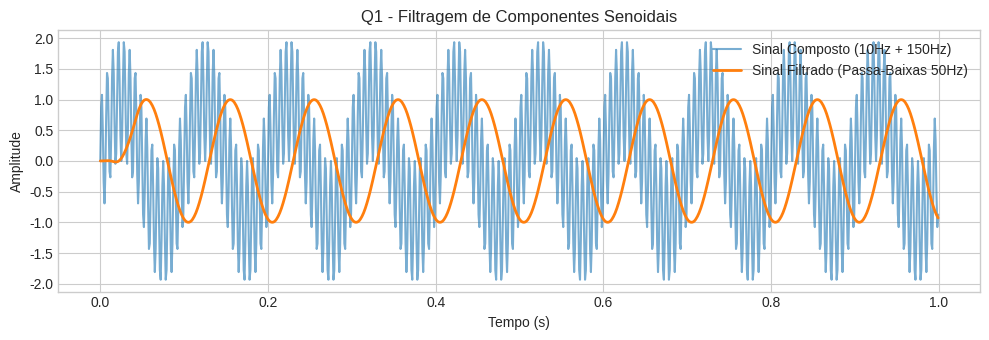
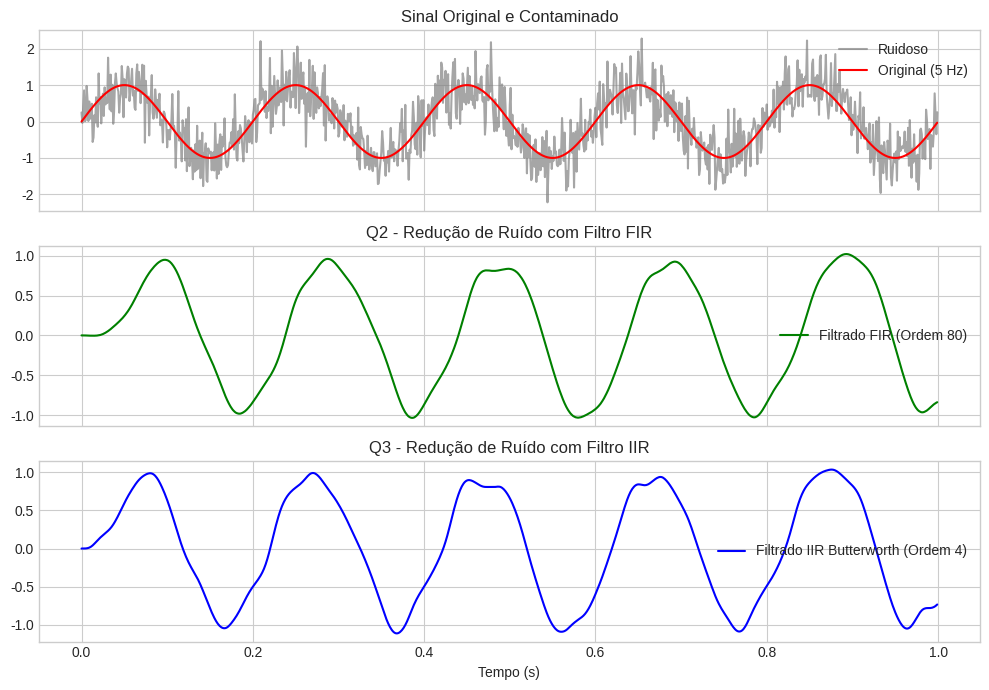
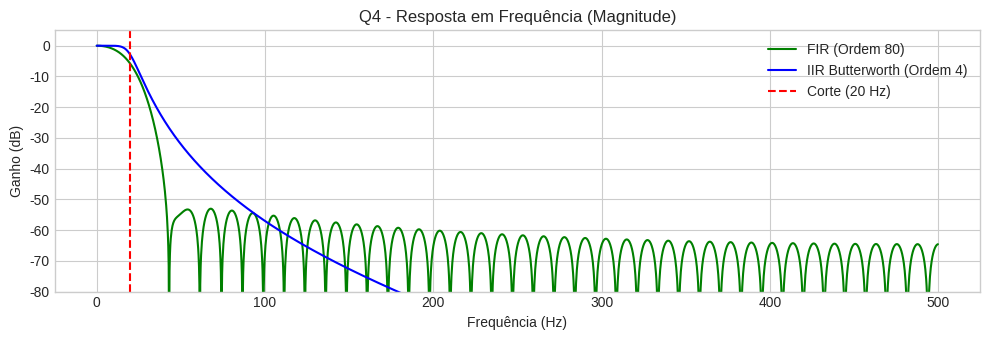
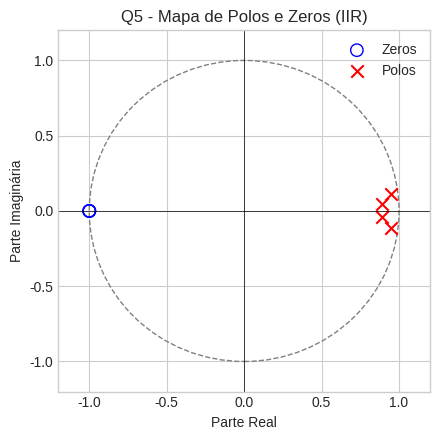
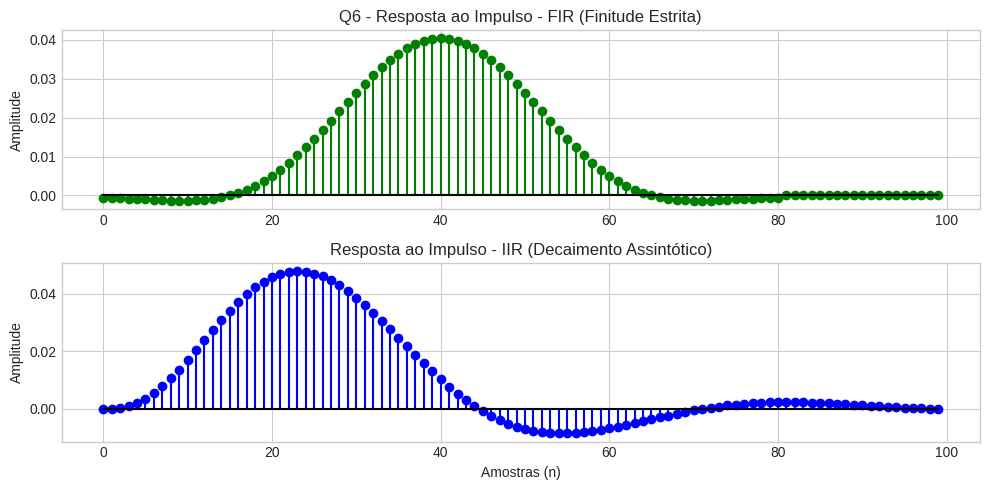
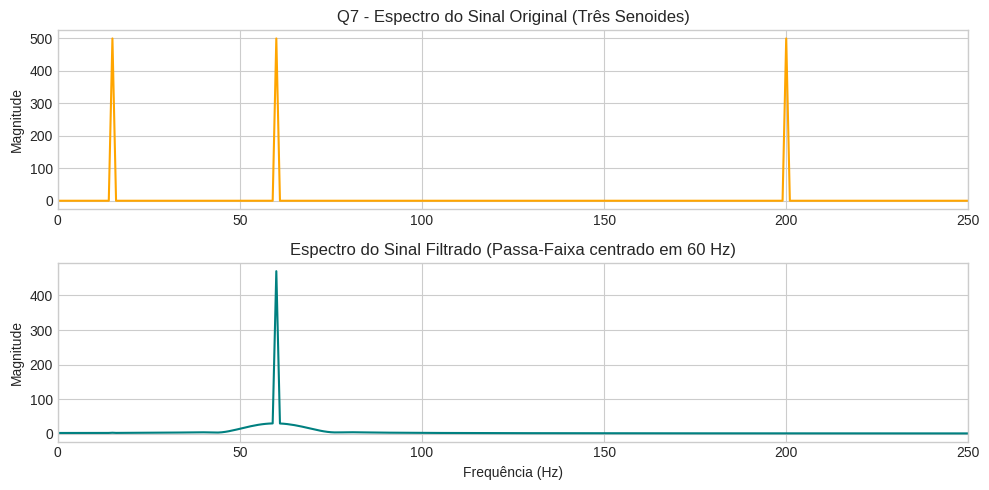
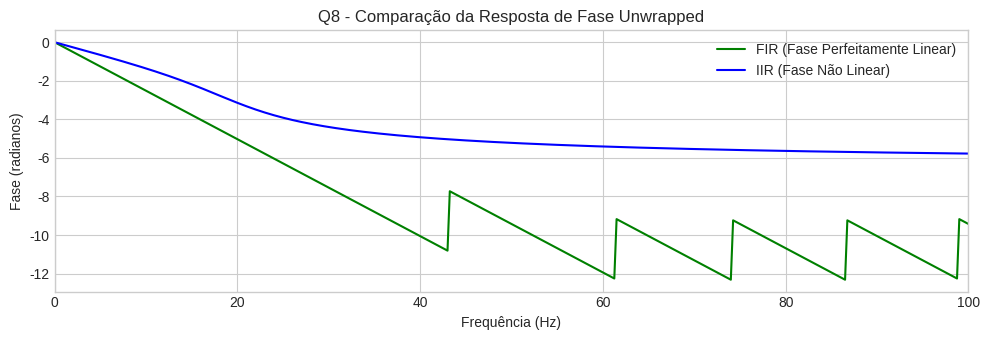
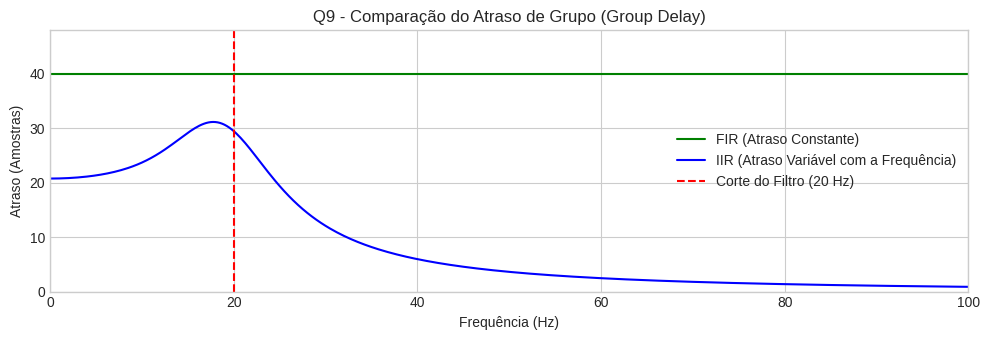
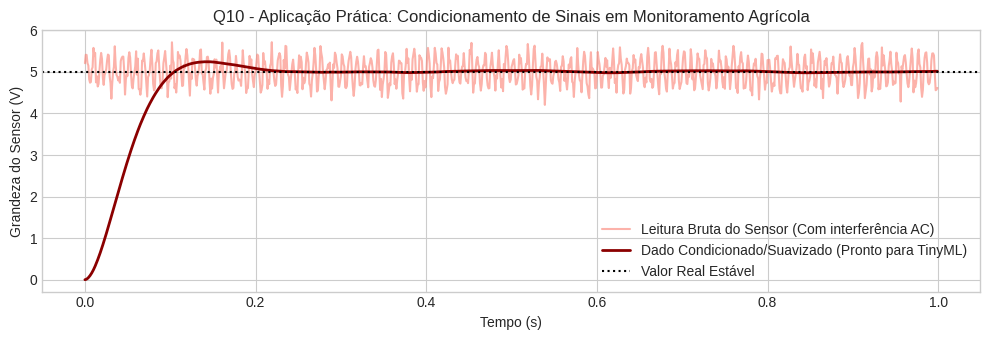

The matplotlib source for these figures, in order:
import os
import numpy as np
import matplotlib.pyplot as plt
from scipy import signal

# Criar pasta para salvar os gráficos 
os.makedirs("resultados", exist_ok=True)

# Configuração de estilo visual dos gráficos
plt.style.use('seaborn-v0_8-whitegrid' if 'seaborn-v0_8-whitegrid' in plt.style.available else 'default')

# Configurações Gerais de Amostragem
fs = 1000  # Frequência de amostragem (Hz)
t = np.arange(0, 1.0, 1/fs)

print("=== INICIANDO GERAÇÃO DOS GRÁFICOS ===")

# ==========================================
# Q1. Duas Senoides e Filtro Passa-Baixas
# ==========================================
f1, f2 = 10, 150  # 10 Hz (desejada) e 150 Hz (indesejada)
sinal_q1 = np.sin(2 * np.pi * f1 * t) + np.sin(2 * np.pi * f2 * t)

# Projeto do filtro FIR Passa-Baixas via Janela
num_taps = 61
b_fir_q1 = signal.firwin(num_taps, cutoff=50, fs=fs)
sinal_filtrado_q1 = signal.lfilter(b_fir_q1, 1.0, sinal_q1)

plt.figure(figsize=(10, 3.5))
plt.plot(t, sinal_q1, label='Sinal Composto (10Hz + 150Hz)', alpha=0.6)
plt.plot(t, sinal_filtrado_q1, label='Sinal Filtrado (Passa-Baixas 50Hz)', linewidth=2)
plt.title('Q1 - Filtragem de Componentes Senoidais')
plt.xlabel('Tempo (s)')
plt.ylabel('Amplitude')
plt.legend()
plt.tight_layout()
plt.savefig('resultados/q1_filtragem_senoides.png')
plt.show()  # Exibir

# ==========================================
# Q2 e Q3. Ruído Branco + Comparação FIR vs IIR Butterworth
# ==========================================
np.random.seed(42)
sinal_puro = np.sin(2 * np.pi * 5 * t)
ruido = np.random.normal(0, 0.5, len(t))
sinal_ruidoso = sinal_puro + ruido

# FIR (Janela de Hamming)
b_fir = signal.firwin(81, cutoff=20, fs=fs)
filtrado_fir = signal.lfilter(b_fir, 1.0, sinal_ruidoso)

# IIR (Butterworth de 4ª ordem)
b_iir, a_iir = signal.butter(4, 20, btype='low', fs=fs)
filtrado_iir = signal.lfilter(b_iir, a_iir, sinal_ruidoso)

fig, axs = plt.subplots(3, 1, figsize=(10, 7), sharex=True)
axs[0].plot(t, sinal_ruidoso, color='gray', alpha=0.7, label='Ruidoso')
axs[0].plot(t, sinal_puro, 'r', label='Original (5 Hz)')
axs[0].set_title('Sinal Original e Contaminado')
axs[0].legend()

axs[1].plot(t, filtrado_fir, 'g', label='Filtrado FIR (Ordem 80)')
axs[1].set_title('Q2 - Redução de Ruído com Filtro FIR')
axs[1].legend()

axs[2].plot(t, filtrado_iir, 'b', label='Filtrado IIR Butterworth (Ordem 4)')
axs[2].set_title('Q3 - Redução de Ruído com Filtro IIR')
axs[2].legend()
plt.xlabel('Tempo (s)')
plt.tight_layout()
plt.savefig('resultados/q2_q3_comparacao_ruido.png')
plt.show()  # Exibir

# ==========================================
# Q4. Resposta em Frequência (Magnitude): FIR vs IIR
# ==========================================
w_fir, h_fir = signal.freqz(b_fir, 1.0, worN=2000, fs=fs)
w_iir, h_iir = signal.freqz(b_iir, a_iir, worN=2000, fs=fs)

plt.figure(figsize=(10, 3.5))
plt.plot(w_fir, 20 * np.log10(np.abs(h_fir)), 'g', label=f'FIR (Ordem {len(b_fir)-1})')
plt.plot(w_iir, 20 * np.log10(np.abs(h_iir)), 'b', label=f'IIR Butterworth (Ordem 4)')
plt.axvline(20, color='r', linestyle='--', label='Corte (20 Hz)')
plt.title('Q4 - Resposta em Frequência (Magnitude)')
plt.xlabel('Frequência (Hz)')
plt.ylabel('Ganho (dB)')
plt.ylim([-80, 5])
plt.legend()
plt.tight_layout()
plt.savefig('resultados/q4_resposta_frequencia.png')
plt.show()  # Exibir gráfico

# ==========================================
# Q5. Polos e Zeros do Filtro IIR
# ==========================================
z, p, k = signal.tf2zpk(b_iir, a_iir)
fig, ax = plt.subplots(figsize=(4.5, 4.5))
circulo = plt.Circle((0, 0), 1, color='gray', fill=False, linestyle='--')
ax.add_artist(circulo)
ax.scatter(np.real(z), np.imag(z), s=80, marker='o', facecolors='none', edgecolors='b', label='Zeros')
ax.scatter(np.real(p), np.imag(p), s=80, marker='x', color='r', label='Polos')
ax.axhline(0, color='black', lw=0.5)
ax.axvline(0, color='black', lw=0.5)
ax.set_title('Q5 - Mapa de Polos e Zeros (IIR)')
ax.set_xlabel('Parte Real')
ax.set_ylabel('Parte Imaginária')
ax.set_xlim([-1.2, 1.2])
ax.set_ylim([-1.2, 1.2])
ax.grid(True)
ax.legend()
plt.tight_layout()
plt.savefig('resultados/q5_polos_zeros.png')
plt.show()  # Exibir o gráfico

# ==========================================
# Q6. Resposta ao Impulso: FIR vs IIR
# ==========================================
t_imp = np.arange(0, 150)
impulso = np.zeros(150)
impulso[0] = 1.0

h_fir_imp = signal.lfilter(b_fir, 1.0, impulso)
h_iir_imp = signal.lfilter(b_iir, a_iir, impulso)

fig, axs = plt.subplots(2, 1, figsize=(10, 5))
axs[0].stem(t_imp[:100], h_fir_imp[:100], linefmt='g-', markerfmt='go', basefmt='k-')
axs[0].set_title('Q6 - Resposta ao Impulso - FIR (Finitude Estrita)')
axs[0].set_ylabel('Amplitude')

axs[1].stem(t_imp[:100], h_iir_imp[:100], linefmt='b-', markerfmt='bo', basefmt='k-')
axs[1].set_title('Resposta ao Impulso - IIR (Decaimento Assintótico)')
axs[1].set_xlabel('Amostras (n)')
axs[1].set_ylabel('Amplitude')
plt.tight_layout()
plt.savefig('resultados/q6_resposta_impulso.png')
plt.show()  # Exibir

# ==========================================
# Q7. Filtro Passa-Faixa
# ==========================================
f_pf1, f_pf2, f_pf3 = 15, 60, 200
sinal_pf = np.sin(2*np.pi*f_pf1*t) + np.sin(2*np.pi*f_pf2*t) + np.sin(2*np.pi*f_pf3*t)

# Projeta passa-faixa para isolar os 60 Hz
b_pf = signal.firwin(121, [45, 75], pass_zero='bandpass', fs=fs)
sinal_filtrado_pf = signal.lfilter(b_pf, 1.0, sinal_pf)

freqs_fft = np.fft.rfftfreq(len(t), 1/fs)
fft_original = np.abs(np.fft.rfft(sinal_pf))
fft_filtrado = np.abs(np.fft.rfft(sinal_filtrado_pf))

fig, axs = plt.subplots(2, 1, figsize=(10, 5))
axs[0].plot(freqs_fft, fft_original, color='orange')
axs[0].set_title('Q7 - Espectro do Sinal Original (Três Senoides)')
axs[0].set_xlim([0, 250])
axs[0].set_ylabel('Magnitude')

axs[1].plot(freqs_fft, fft_filtrado, color='teal')
axs[1].set_title('Espectro do Sinal Filtrado (Passa-Faixa centrado em 60 Hz)')
axs[1].set_xlim([0, 250])
axs[1].set_xlabel('Frequência (Hz)')
axs[1].set_ylabel('Magnitude')
plt.tight_layout()
plt.savefig('resultados/q7_filtro_passa_faixa.png')
plt.show()  # Exibir

# ==========================================
# Q8. Resposta de Fase: FIR (Linear) vs IIR (Não Linear)
# ==========================================
plt.figure(figsize=(10, 3.5))
plt.plot(w_fir, np.unwrap(np.angle(h_fir)), 'g', label='FIR (Fase Perfeitamente Linear)')
plt.plot(w_iir, np.unwrap(np.angle(h_iir)), 'b', label='IIR (Fase Não Linear)')
plt.title('Q8 - Comparação da Resposta de Fase Unwrapped')
plt.xlabel('Frequência (Hz)')
plt.ylabel('Fase (radianos)')
plt.xlim([0, 100])
plt.legend()
plt.tight_layout()
plt.savefig('resultados/q8_resposta_fase.png')
plt.show()  # Exibir

# ==========================================
# Q9. Atraso de Grupo (Group Delay)
# ==========================================
w_gd_fir, gd_fir = signal.group_delay((b_fir, 1.0), w=2000, fs=fs)
w_gd_iir, gd_iir = signal.group_delay((b_iir, a_iir), w=2000, fs=fs)

plt.figure(figsize=(10, 3.5))
plt.plot(w_gd_fir, gd_fir, 'g', label='FIR (Atraso Constante)')
plt.plot(w_gd_iir, gd_iir, 'b', label='IIR (Atraso Variável com a Frequência)')
plt.axvline(20, color='r', linestyle='--', label='Corte do Filtro (20 Hz)')
plt.title('Q9 - Comparação do Atraso de Grupo (Group Delay)')
plt.xlabel('Frequência (Hz)')
plt.ylabel('Atraso (Amostras)')
plt.xlim([0, 100])
plt.ylim([0, max(np.max(gd_fir), np.max(gd_iir[:200])) * 1.2])
plt.legend()
plt.tight_layout()
plt.savefig('resultados/q9_atraso_grupo.png')
plt.show()  # Exibir

# ==========================================
# Q10. Aplicação Prática: Suavização de Sensor (Problema Agrícola)
# ==========================================
sinal_sensor_puro = np.ones(len(t)) * 5.0
ruido_sensor = 0.4 * np.sin(2 * np.pi * 120 * t) + np.random.normal(0, 0.15, len(t))
sinal_sensor_ruidoso = sinal_sensor_puro + ruido_sensor

b_sensor, a_sensor = signal.butter(2, 5, btype='low', fs=fs)
sinal_sensor_suavizado = signal.lfilter(b_sensor, a_sensor, sinal_sensor_ruidoso)

plt.figure(figsize=(10, 3.5))
plt.plot(t, sinal_sensor_ruidoso, color='salmon', alpha=0.6, label='Leitura Bruta do Sensor (Com interferência AC)')
plt.plot(t, sinal_sensor_suavizado, color='darkred', linewidth=2, label='Dado Condicionado/Suavizado (Pronto para TinyML)')
plt.axhline(5.0, color='black', linestyle=':', label='Valor Real Estável')
plt.title('Q10 - Aplicação Prática: Condicionamento de Sinais em Monitoramento Agrícola')
plt.xlabel('Tempo (s)')
plt.ylabel('Grandeza do Sensor (V)')
plt.legend()
plt.tight_layout()
plt.savefig('resultados/q10_aplicacao_pratica.png')
plt.show()  # Exibir
